The GitHub repository iceberg-project/Seals contains a labelled image folder "nn_images" with 5 categories: crabeater, emperor, pack ice, pack-ice, weddell. Examples follow, each with its label.

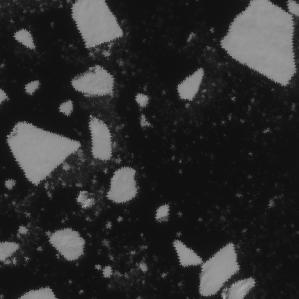
Label: pack ice

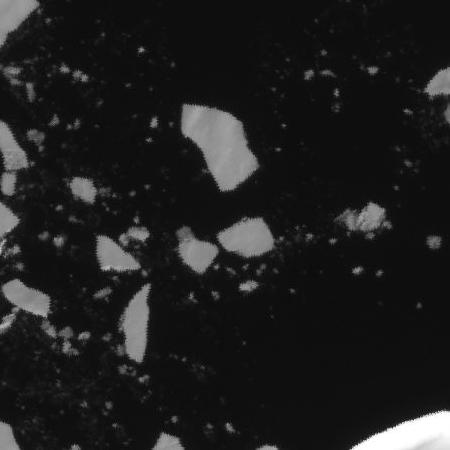
Label: pack-ice

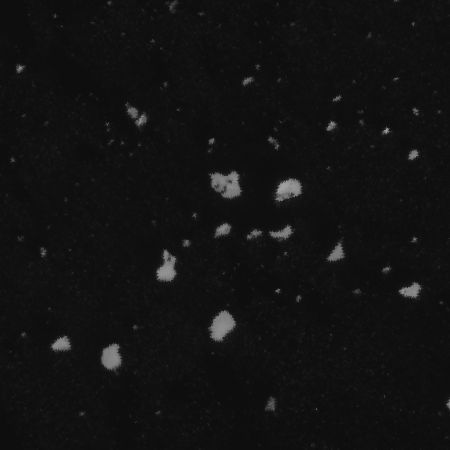
Label: crabeater

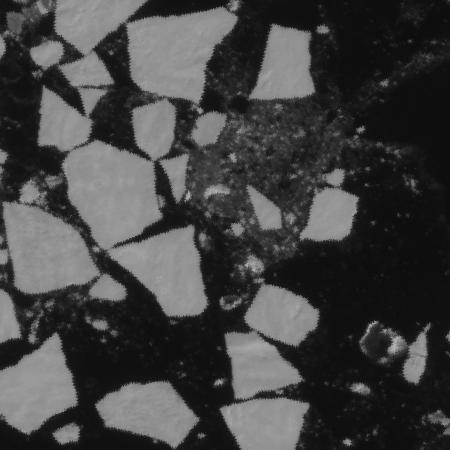
Label: pack ice

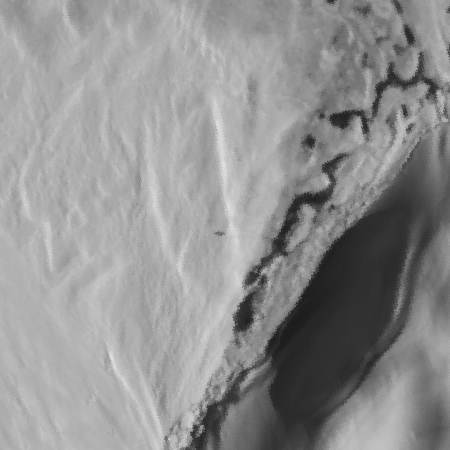
Label: weddell

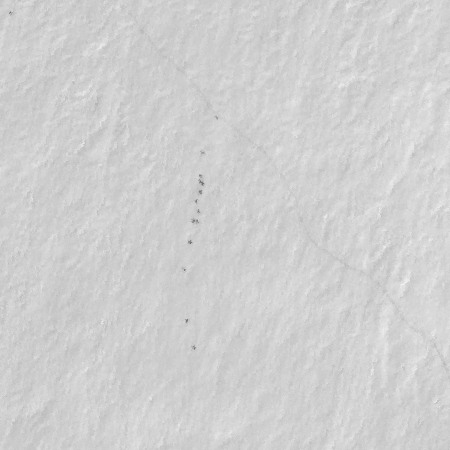
Label: emperor
